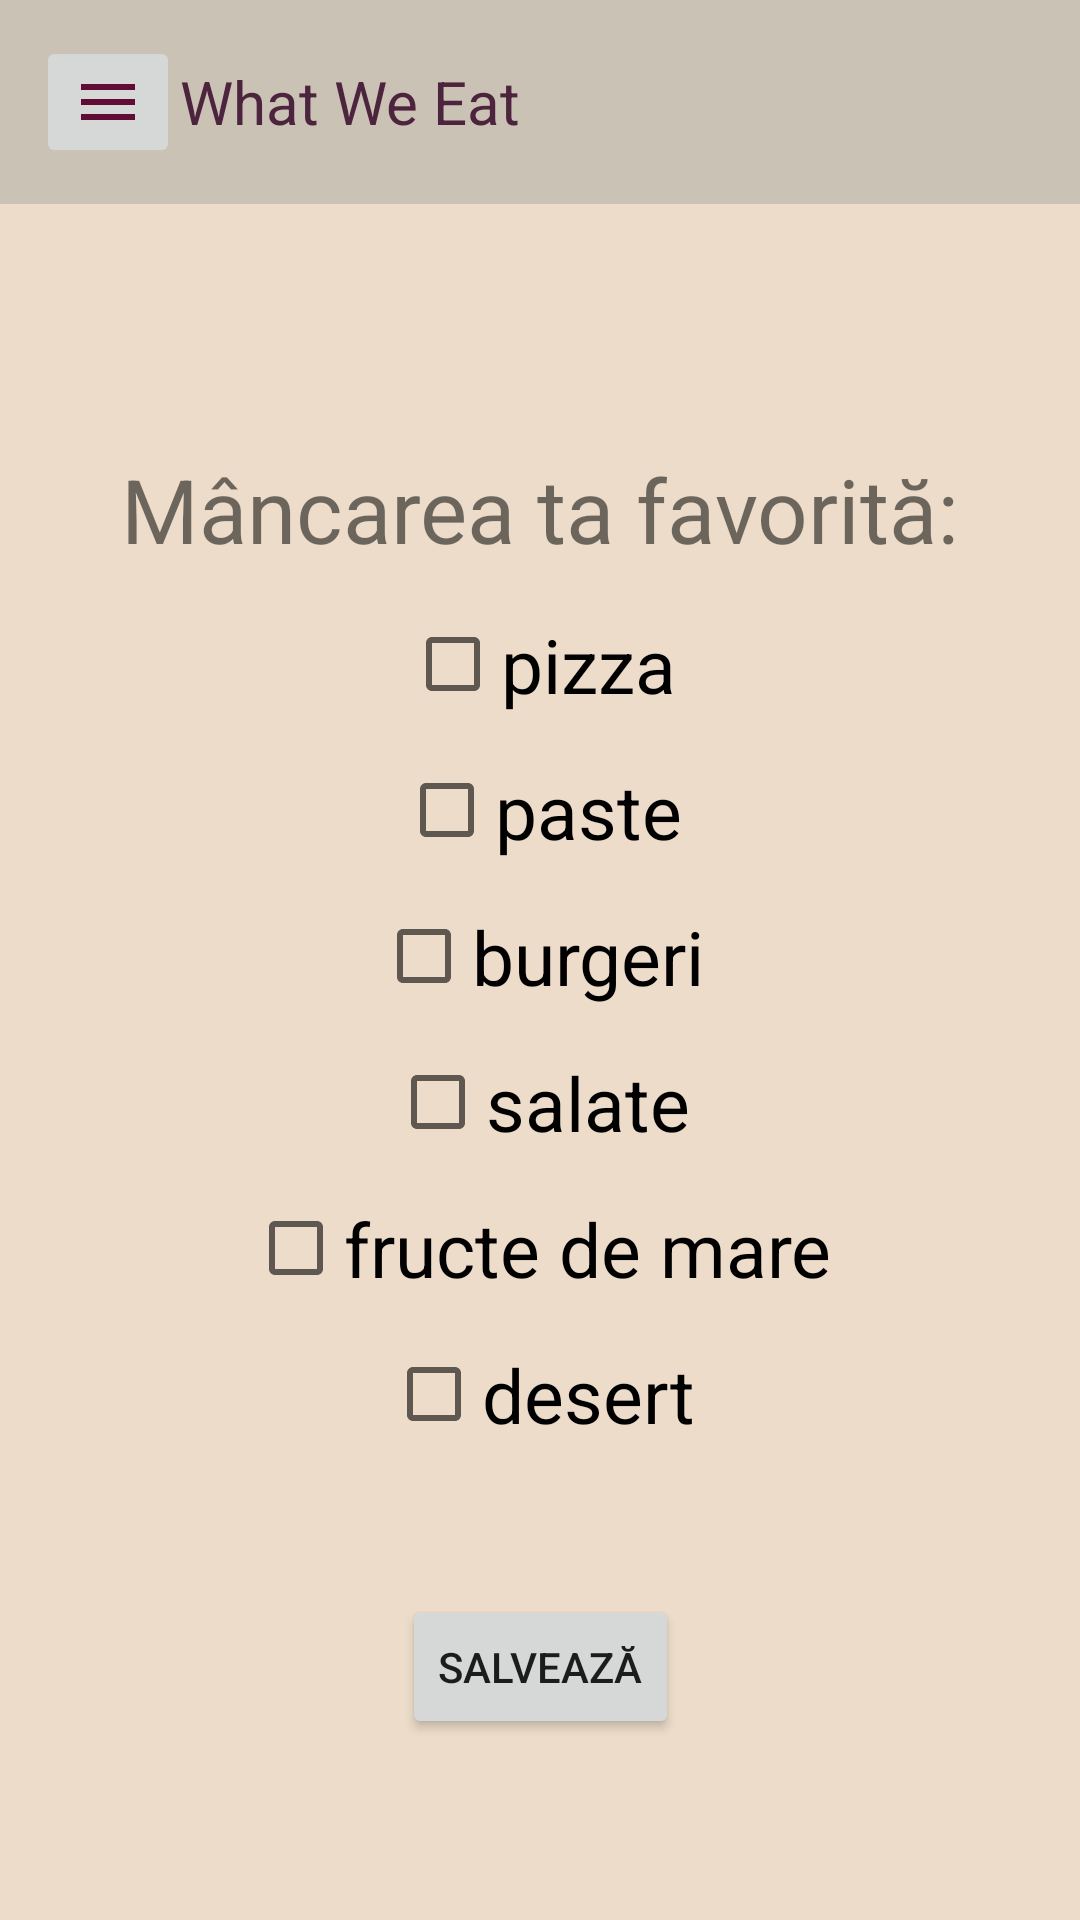

Android layout source for this screen:
<!-- AndroidManifest.xml: application theme Theme.WhatWeEat -->
<!-- res/layout/activity_alone.xml -->
<?xml version="1.0" encoding="utf-8"?>
<androidx.constraintlayout.widget.ConstraintLayout xmlns:android="http://schemas.android.com/apk/res/android"
    xmlns:app="http://schemas.android.com/apk/res-auto"
    xmlns:tools="http://schemas.android.com/tools"
    android:layout_width="match_parent"
    android:layout_height="match_parent"
    android:background="@color/almond"
    tools:context=".View.Menu">


    <LinearLayout
        android:layout_width="match_parent"
        android:layout_height="match_parent"
        android:orientation="vertical"
        tools:layout_editor_absoluteX="0dp"
        tools:layout_editor_absoluteY="0dp">

        <include layout="@layout/toolbar" />
    </LinearLayout>

    <TextView
        android:id="@+id/text_preferences"
        android:layout_width="wrap_content"
        android:layout_height="wrap_content"
        android:layout_marginTop="150dp"
        android:text="Mâncarea ta favorită:"
        android:textSize="0.2in"
        app:layout_constraintEnd_toEndOf="parent"
        app:layout_constraintHorizontal_bias="0.5"
        app:layout_constraintStart_toStartOf="parent"
        app:layout_constraintTop_toTopOf="parent" />

    <CheckBox
        android:id="@+id/checkBox_pizza"
        android:layout_width="wrap_content"
        android:layout_height="wrap_content"
        android:layout_marginTop="15dp"
        android:text="pizza"
        android:textSize="25dp"
        app:layout_constraintEnd_toEndOf="parent"
        app:layout_constraintHorizontal_bias="0.5"
        app:layout_constraintStart_toStartOf="parent"
        app:layout_constraintTop_toBottomOf="@id/text_preferences" />

    <CheckBox
        android:id="@+id/checkBox_paste"
        android:layout_width="wrap_content"
        android:layout_height="wrap_content"
        android:layout_marginTop="15dp"
        android:text="paste"
        android:textSize="25dp"
        app:layout_constraintEnd_toEndOf="parent"
        app:layout_constraintHorizontal_bias="0.5"
        app:layout_constraintStart_toStartOf="parent"
        app:layout_constraintTop_toBottomOf="@id/checkBox_pizza" />

    <CheckBox
        android:id="@+id/checkBox_burgeri"
        android:layout_width="wrap_content"
        android:layout_height="wrap_content"
        android:layout_marginTop="15dp"
        android:text="burgeri"
        android:textSize="25dp"
        app:layout_constraintEnd_toEndOf="parent"
        app:layout_constraintHorizontal_bias="0.5"
        app:layout_constraintStart_toStartOf="parent"
        app:layout_constraintTop_toBottomOf="@id/checkBox_paste" />

    <CheckBox
        android:id="@+id/checkBox_salate"
        android:layout_width="wrap_content"
        android:layout_height="wrap_content"
        android:layout_marginTop="15dp"
        android:text="salate"
        android:textSize="25dp"
        app:layout_constraintEnd_toEndOf="parent"
        app:layout_constraintHorizontal_bias="0.5"
        app:layout_constraintStart_toStartOf="parent"
        app:layout_constraintTop_toBottomOf="@id/checkBox_burgeri" />

    <CheckBox
        android:id="@+id/checkBox_fructe_mare"
        android:layout_width="wrap_content"
        android:layout_height="wrap_content"
        android:layout_marginTop="15dp"
        android:text="fructe de mare"
        android:textSize="25dp"
        app:layout_constraintEnd_toEndOf="parent"
        app:layout_constraintHorizontal_bias="0.5"
        app:layout_constraintStart_toStartOf="parent"
        app:layout_constraintTop_toBottomOf="@id/checkBox_salate" />

    <CheckBox
        android:id="@+id/checkBox_desert"
        android:layout_width="wrap_content"
        android:layout_height="wrap_content"
        android:layout_marginTop="15dp"
        android:text="desert"
        android:textSize="25dp"
        app:layout_constraintEnd_toEndOf="parent"
        app:layout_constraintHorizontal_bias="0.5"
        app:layout_constraintStart_toStartOf="parent"
        app:layout_constraintTop_toBottomOf="@id/checkBox_fructe_mare" />

    <Button
        android:id="@+id/button_save"
        android:layout_width="wrap_content"
        android:layout_height="wrap_content"
        android:layout_marginTop="50dp"
        app:layout_constraintEnd_toEndOf="parent"
        app:layout_constraintHorizontal_bias="0.5"
        app:layout_constraintStart_toStartOf="parent"
        app:layout_constraintTop_toBottomOf="@id/checkBox_desert"
        android:text="Salvează"/>
</androidx.constraintlayout.widget.ConstraintLayout>
<!-- res/layout/toolbar.xml (included above) -->
<?xml version="1.0" encoding="utf-8"?>
<LinearLayout
    xmlns:android="http://schemas.android.com/apk/res/android"
    android:layout_width="match_parent"
    android:layout_height="wrap_content"
    android:orientation="horizontal"
    android:padding="12dp"
    android:gravity="center_vertical"
    android:background="@color/pale_silver">

    <ImageButton
        android:layout_width="wrap_content"
        android:layout_height="wrap_content"
        android:src="@drawable/ic_menu"
        android:id="@+id/button_menu"/>

    <TextView
        android:layout_width="0dp"
        android:layout_height="wrap_content"
        android:layout_weight="1"
        android:text="@string/what_we_eat"
        android:layout_gravity="center_vertical"
        android:textColor="@color/dark_byzantium"
        android:textSize="20sp" />

</LinearLayout>
<!-- resources referenced by this layout -->
<resources>
  <color name="almond">#ECDCC9</color>
  <color name="dark_byzantium">#4D243D</color>
  <color name="pale_silver">#CAC2B5</color>
  <!-- drawable ic_menu (drawable) -->
  <vector android:height="24dp" android:tint="#600C34"
      android:viewportHeight="24" android:viewportWidth="24"
      android:width="24dp" xmlns:android="http://schemas.android.com/apk/res/android">
      <path android:fillColor="@android:color/white" android:pathData="M3,18h18v-2L3,16v2zM3,13h18v-2L3,11v2zM3,6v2h18L21,6L3,6z"/>
  </vector>
  <string name="what_we_eat">What We Eat</string>
  <style name="Theme.WhatWeEat" parent="Theme.AppCompat.Light.NoActionBar">
  
  
  
  
  
  
  
  
  
  
  
      </style>
</resources>
